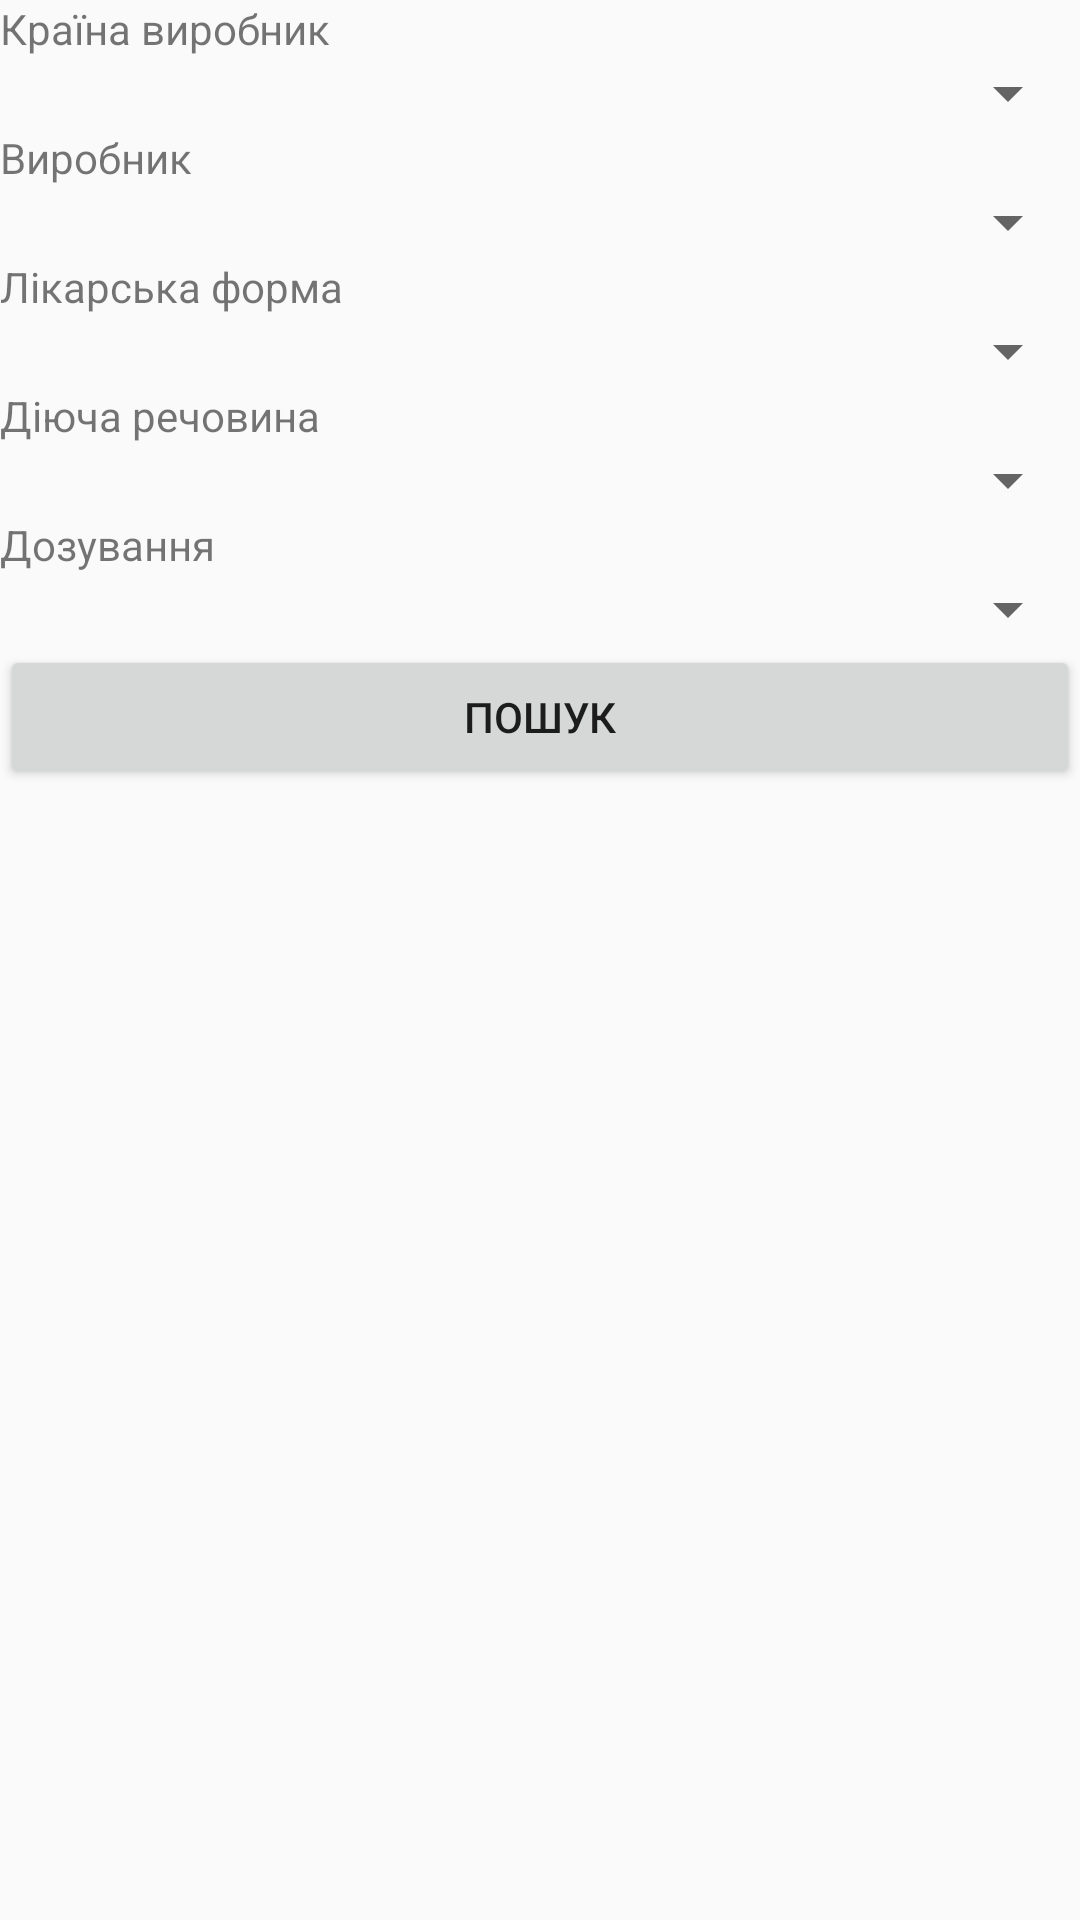

Here is an Android app screen rendered from its layout file. Give the layout XML and the strings, colors and styles it references.
<!-- AndroidManifest.xml: application theme AppTheme -->
<!-- res/layout/fragment_parameters.xml -->
<FrameLayout xmlns:android="http://schemas.android.com/apk/res/android"
    xmlns:tools="http://schemas.android.com/tools"
    android:layout_width="match_parent"
    android:layout_height="match_parent"
    tools:context="com.example.smartpharmacy.Fragments.FragmentParameters">

    <LinearLayout xmlns:android="http://schemas.android.com/apk/res/android"
        android:orientation="vertical" android:layout_width="match_parent"
        android:layout_height="match_parent"
        android:weightSum="1">

        <TextView
            android:text="Країна виробник"
            android:layout_width="match_parent"
            android:layout_height="wrap_content"
            android:id="@+id/textView" />

        <Spinner
            android:layout_width="match_parent"
            android:layout_height="wrap_content"
            android:id="@+id/spinner" />

        <TextView
            android:layout_width="match_parent"
            android:layout_height="wrap_content"
            android:id="@+id/textView2"
            android:text="Виробник" />

        <Spinner
            android:layout_width="match_parent"
            android:layout_height="wrap_content"
            android:id="@+id/spinner3" />

        <TextView
            android:text="Лікарська форма"
            android:layout_width="match_parent"
            android:layout_height="wrap_content"
            android:id="@+id/textView5" />

        <Spinner
            android:layout_width="match_parent"
            android:layout_height="wrap_content"
            android:id="@+id/spinner4" />

        <TextView
            android:text="Діюча речовина"
            android:layout_width="match_parent"
            android:layout_height="wrap_content"
            android:id="@+id/textView6" />

        <Spinner
            android:layout_width="match_parent"
            android:layout_height="wrap_content"
            android:id="@+id/spinner2" />

        <TextView
            android:text="Дозування"
            android:layout_width="match_parent"
            android:layout_height="wrap_content"
            android:id="@+id/textView7" />

        <Spinner
            android:layout_width="match_parent"
            android:layout_height="wrap_content"
            android:id="@+id/spinner5" />

        <Button
            android:text="Пошук"
            android:layout_width="match_parent"
            android:layout_height="wrap_content"
            android:id="@+id/button" />

    </LinearLayout>

</FrameLayout>
<!-- resources referenced by this layout -->
<resources>
  <style name="AppTheme" parent="Theme.AppCompat.Light.DarkActionBar">
          
          <item name="colorPrimary">@color/colorPrimary</item>
          <item name="colorPrimaryDark">@color/colorPrimaryDark</item>
          <item name="colorAccent">@color/colorAccent</item>
          <item name="searchViewStyle">@style/AppSearchViewStyle</item>
      </style>
  <style name="AppSearchViewStyle" parent="Widget.AppCompat.SearchView">
          <item name="queryBackground">@android:color/transparent</item>
          <item name="searchIcon">@drawable/ic_search</item>
          <item name="closeIcon">@drawable/ic_close</item>
          <item name="android:imeActionId">6</item>
      </style>
  <!-- not gathered from this repository: default colours our renderer supplied (Android Studio template values) -->
  <color name="colorPrimary">#FF6200EE</color>
  <color name="colorPrimaryDark">#FF3700B3</color>
  <color name="colorAccent">#FF03DAC5</color>
</resources>
